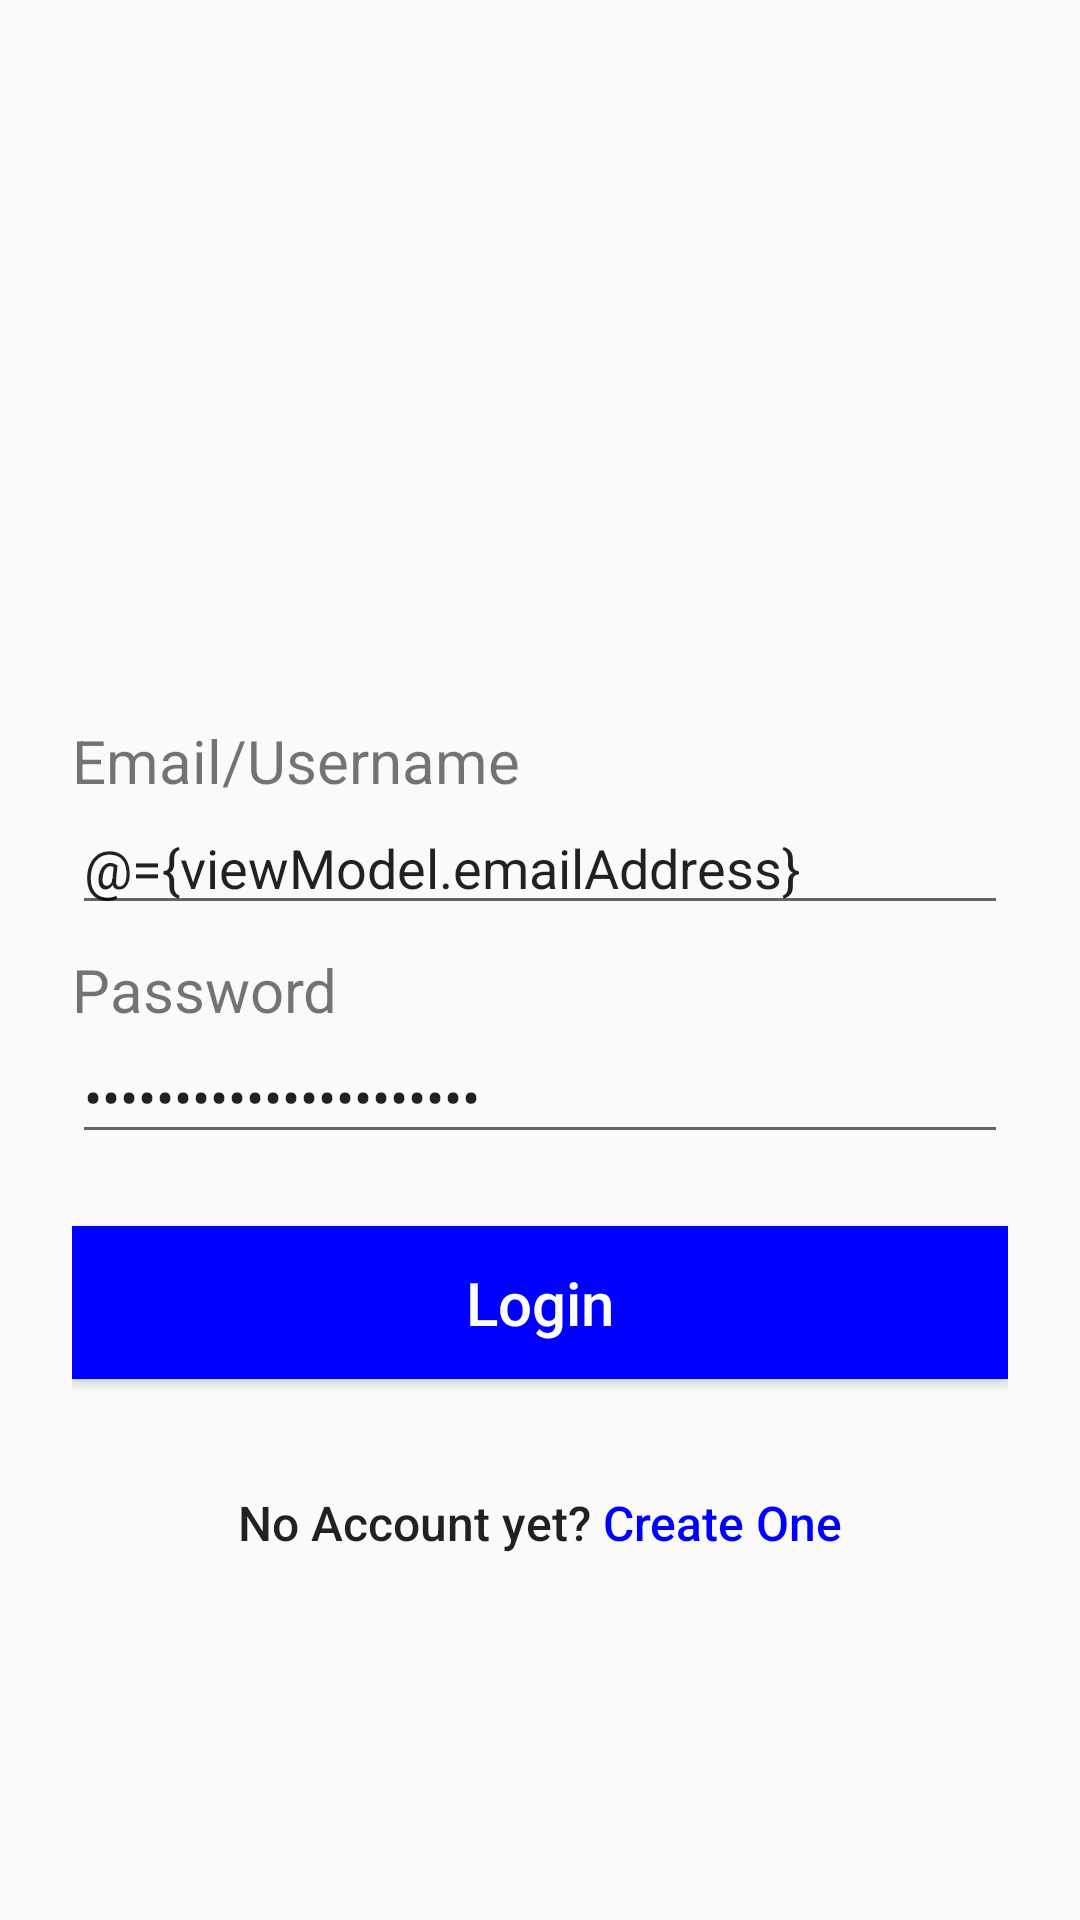

This screen was rendered from an Android layout file. Write that file and the resources it references.
<!-- AndroidManifest.xml: activity theme NoActionBarTheme -->
<!-- res/layout/activity_login.xml -->
<?xml version="1.0" encoding="utf-8"?>
<layout
    xmlns:android="http://schemas.android.com/apk/res/android"
    xmlns:app="http://schemas.android.com/apk/res-auto">
    <data>
        <variable
            name="viewModel"
            type="com.myproject.bananaz.viewmodel.LoginViewModel" />
    </data>
<androidx.constraintlayout.widget.ConstraintLayout
    android:layout_width="fill_parent"
    android:layout_height="fill_parent"
    android:fitsSystemWindows="true">

        <LinearLayout
        android:orientation="vertical"
        android:layout_width="match_parent"
        android:layout_height="wrap_content"
        android:layout_gravity="center"
            android:layout_marginTop="50dp"
            app:layout_constraintEnd_toEndOf="parent"
            app:layout_constraintStart_toStartOf="parent"
            app:layout_constraintTop_toBottomOf="@+id/logo"
      android:layout_marginLeft="24dp"
            android:layout_marginRight="24dp">


        
        <TextView
            android:layout_width="wrap_content"
            android:layout_height="wrap_content"
            android:textSize="20sp"
            android:layout_marginTop="20dp"
            android:text="Email/Username"/>

            <com.google.android.material.textfield.TextInputEditText
                android:id="@+id/input_email"
                android:layout_width="match_parent"
                android:layout_height="wrap_content"
                android:inputType="textEmailAddress"
                android:text="@={viewModel.emailAddress}"
                />

            <TextView
                android:id="@+id/emailerror"
                android:layout_width="match_parent"
                android:layout_height="wrap_content"
                android:visibility="gone"
                android:textColor="#ff0000"
                android:text="@string/valid_email" />

        
        <TextView
            android:layout_width="wrap_content"
            android:layout_height="wrap_content"
            android:textSize="20sp"
            android:layout_marginTop="8dp"
            android:text="Password"/>
            <com.google.android.material.textfield.TextInputEditText
                android:id="@+id/input_password"
                android:layout_width="match_parent"
                android:layout_height="wrap_content"
                android:inputType="textPassword"
                android:text="@={viewModel.password}"
                />
            <TextView
                android:id="@+id/passwordError"
                android:layout_width="match_parent"
                android:layout_height="wrap_content"
                android:visibility="gone"
                android:textColor="#ff0000"
                android:text="Please Enter Valid Password" />
        <Button
            android:id="@+id/btn_login"
            android:layout_width="fill_parent"
            android:layout_height="wrap_content"
            android:layout_marginTop="24dp"
            android:layout_marginBottom="24dp"
            android:padding="12dp"
            android:textSize="20sp"
            android:textAllCaps="false"
            android:onClick="@{() -> viewModel.login()}"
            android:enabled="@{viewModel.mLoginPasswordMediator}"
            android:background="@drawable/button_bg"
            android:textColor="#FFFFFF"
            android:text="Login"/>

        <Button android:id="@+id/link_signup"
            android:layout_width="fill_parent"
            android:layout_height="wrap_content"
            android:background="?android:attr/selectableItemBackground"
            android:text="@string/no_account_text"
            android:gravity="center"
            android:textAllCaps="false"
            android:textSize="16dip"/>


        </LinearLayout>

    <ImageView
        android:id="@+id/logo"
        android:layout_width="wrap_content"
        android:layout_height="120dp"
        android:layout_gravity="center_horizontal"
       android:layout_marginTop="50dp"
        app:layout_constraintEnd_toEndOf="parent"
        app:layout_constraintStart_toStartOf="parent"
        app:layout_constraintTop_toTopOf="parent" />

    <ProgressBar
        android:id="@+id/loading_bar"
        android:layout_width="wrap_content"
        android:layout_height="wrap_content"
        android:layout_marginStart="8dp"
        android:layout_marginTop="8dp"
        android:layout_marginEnd="8dp"
        android:visibility="gone"
        app:layout_constraintBottom_toBottomOf="parent"
        app:layout_constraintEnd_toEndOf="parent"
        app:layout_constraintStart_toStartOf="parent"
        app:layout_constraintTop_toTopOf="parent" />
</androidx.constraintlayout.widget.ConstraintLayout>
</layout>
<!-- resources referenced by this layout -->
<resources>
  <!-- drawable button_bg (drawable) -->
  <?xml version="1.0" encoding="utf-8"?>
  <selector xmlns:android="http://schemas.android.com/apk/res/android">
      <item android:drawable="@color/secondary" android:state_enabled="true" />
      <item android:drawable="@color/disabledButton" android:state_enabled="false" />
      
      <item android:drawable="@color/secondary" />
  </selector>
  <string name="no_account_text">No Account yet? <font color="#0000FF">Create One</font></string>
  <string name="valid_email">Please Enter Valid email</string>
  <style name="NoActionBarTheme" parent="Theme.AppCompat.Light.NoActionBar">
          <item name="colorPrimaryDark">@color/colorPrimary</item>
          <item name="colorAccent">@color/colorAccent</item>
      </style>
  <color name="secondary">#0000FF</color>
  <color name="disabledButton">#D3D3D3</color>
  <color name="colorPrimary">#FFDE03</color>
  <color name="colorAccent">#D81B60</color>
</resources>
